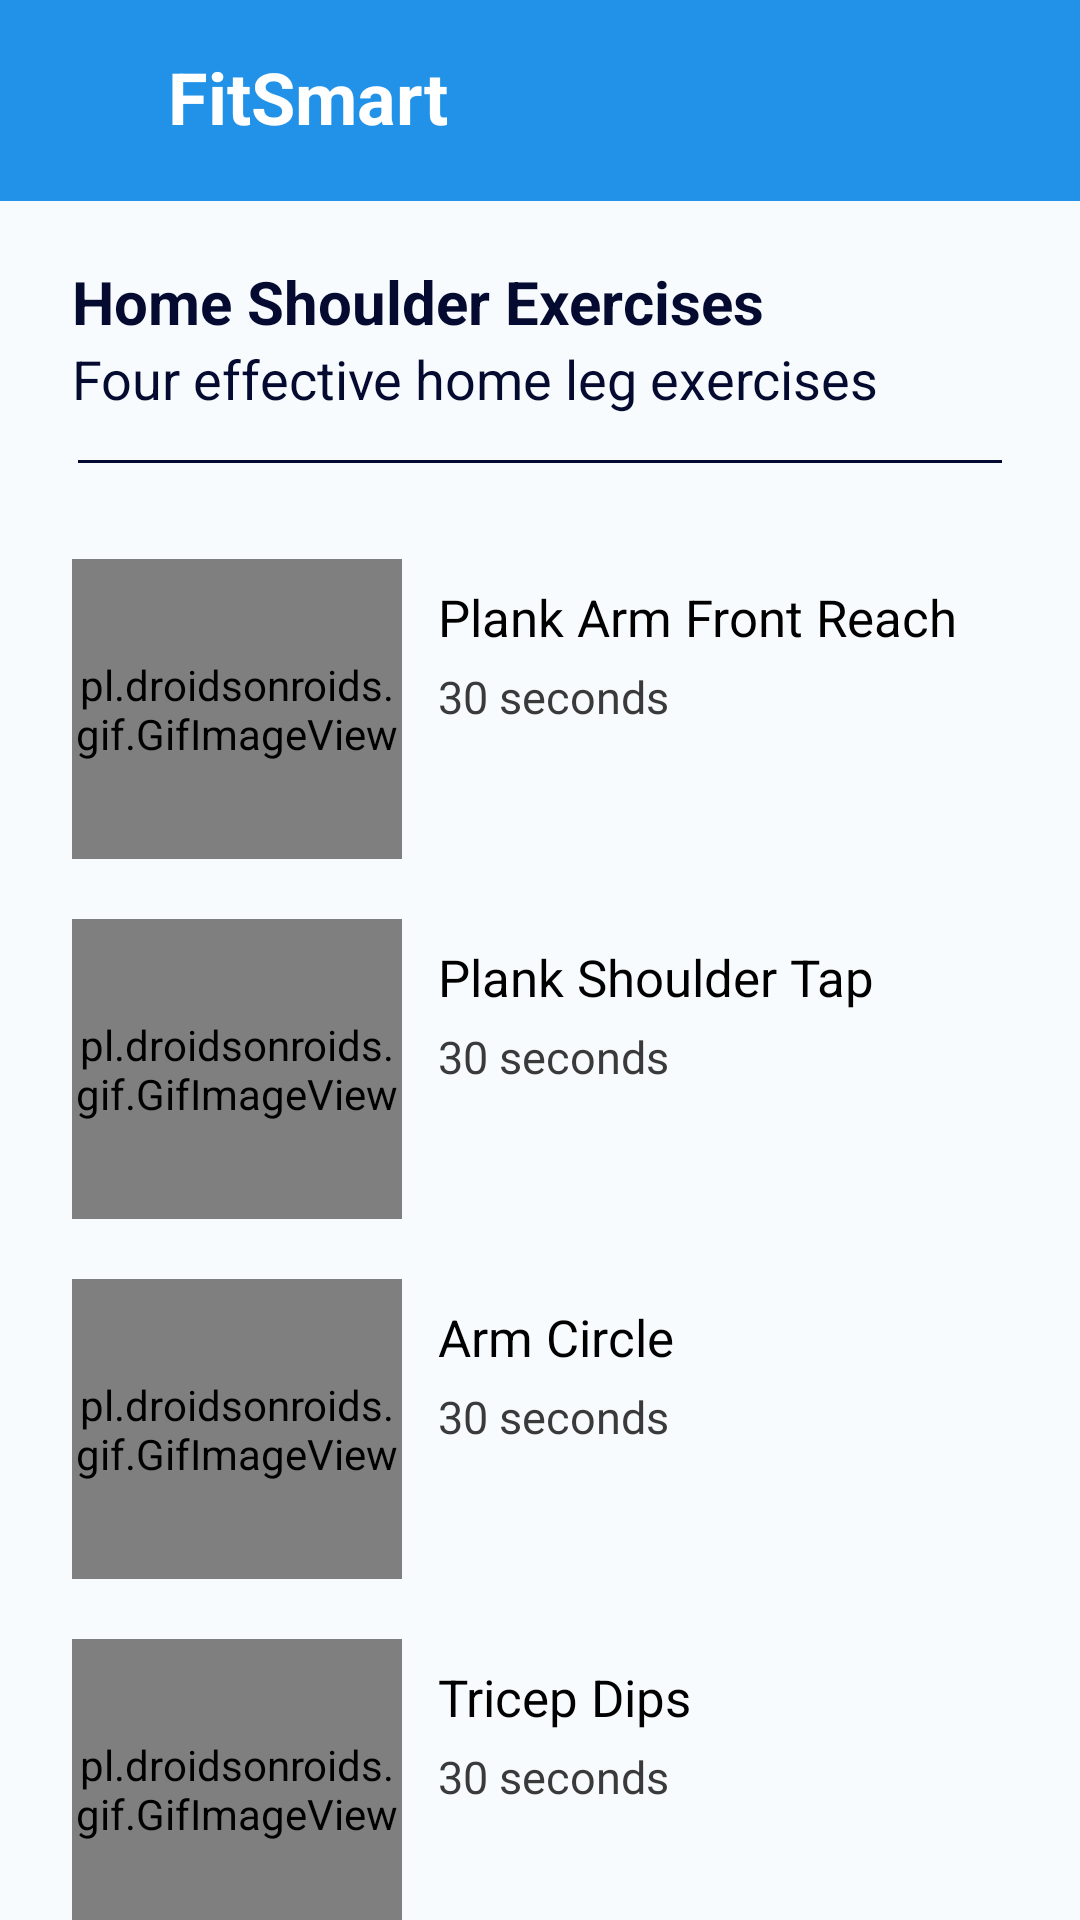

Layout XML and referenced resources for this Android screen:
<!-- AndroidManifest.xml: application theme Theme.FitnessCalculatorMobApp -->
<!-- res/layout/shoulder_workout.xml -->
<?xml version="1.0" encoding="utf-8"?>
<LinearLayout xmlns:android="http://schemas.android.com/apk/res/android"
    xmlns:app="http://schemas.android.com/apk/res-auto"
    xmlns:tools="http://schemas.android.com/tools"
    android:layout_width="match_parent"
    android:layout_height="match_parent"
    android:background="#F8FBFD"
    android:orientation="vertical"
    tools:context=".MainActivity">

    <include layout="@layout/toolbar_layout2" />

    <ScrollView
        android:layout_width="match_parent"
        android:layout_height="wrap_content"
        android:overScrollMode="never"
        android:scrollbars="vertical">

    </ScrollView>

    <TextView
        android:id="@+id/titlepage"
        android:layout_width="wrap_content"
        android:layout_height="wrap_content"
        android:layout_marginStart="24dp"
        android:layout_marginTop="20dp"
        android:lineSpacingExtra="8dp"
        android:text="Home Shoulder Exercises"
        android:textColor="#050A30"
        android:textSize="20sp"
        android:textStyle="bold" />

    <TextView
        android:id="@+id/subtitlepage"
        android:layout_width="wrap_content"
        android:layout_height="wrap_content"
        android:layout_marginStart="24dp"
        android:layout_marginEnd="26dp"
        android:lineSpacingExtra="8dp"
        android:text="Four effective home leg exercises"
        android:textColor="#050A30"
        android:textSize="18sp" />

    <View
        android:id="@+id/divpage"
        android:layout_width="match_parent"
        android:layout_height="1dp"
        android:layout_marginStart="26dp"
        android:layout_marginTop="15dp"
        android:layout_marginEnd="26dp"
        android:background="#050A30" />

    <LinearLayout
        android:id="@+id/fitone"
        android:layout_width="match_parent"
        android:layout_height="wrap_content"
        android:layout_marginStart="24dp"
        android:layout_marginTop="32dp"
        android:layout_marginEnd="8dp"
        android:orientation="horizontal"
        app:layout_constraintEnd_toEndOf="parent"
        app:layout_constraintStart_toStartOf="parent"
        app:layout_constraintTop_toBottomOf="@+id/subintropage">

        <pl.droidsonroids.gif.GifImageView
            android:layout_width="110dp"
            android:layout_height="100dp"
            android:src="@drawable/plank_front_reach" />


        <LinearLayout
            android:layout_width="match_parent"
            android:layout_height="match_parent"
            android:layout_marginLeft="12dp"
            android:layout_marginTop="8dp"
            android:orientation="vertical">

            <TextView
                android:id="@+id/fitonetitle"
                android:layout_width="wrap_content"
                android:layout_height="wrap_content"
                android:text="Plank Arm Front Reach"
                android:textColor="#000000"
                android:textSize="17sp" />


            <TextView
                android:id="@+id/fitonedesc"
                android:layout_width="wrap_content"
                android:layout_height="wrap_content"
                android:layout_marginTop="5dp"
                android:text="30 seconds"
                android:textColor="#3A3A3A"
                android:textSize="15sp" />

        </LinearLayout>

    </LinearLayout>

    <LinearLayout
        android:id="@+id/fittwo"
        android:layout_width="match_parent"
        android:layout_height="wrap_content"
        android:layout_marginStart="24dp"
        android:layout_marginTop="20dp"
        android:layout_marginEnd="8dp"
        android:orientation="horizontal"
        app:layout_constraintEnd_toEndOf="parent"
        app:layout_constraintStart_toStartOf="parent"
        app:layout_constraintTop_toBottomOf="@+id/fitone">

        <pl.droidsonroids.gif.GifImageView
            android:layout_width="110dp"
            android:layout_height="100dp"
            android:src="@drawable/plank_shoulder_taps" />

        <LinearLayout
            android:layout_width="match_parent"
            android:layout_height="match_parent"
            android:layout_marginLeft="12dp"
            android:layout_marginTop="8dp"
            android:orientation="vertical">

            <TextView
                android:id="@+id/fittwotitle"
                android:layout_width="wrap_content"
                android:layout_height="wrap_content"
                android:text="Plank Shoulder Tap"
                android:textColor="#000000"
                android:textSize="17sp" />


            <TextView
                android:id="@+id/fittwodesc"
                android:layout_width="wrap_content"
                android:layout_height="wrap_content"
                android:layout_marginTop="5dp"
                android:text="30 seconds"
                android:textColor="#3A3A3A"
                android:textSize="15sp" />

        </LinearLayout>

    </LinearLayout>

    <LinearLayout
        android:id="@+id/fitthree"
        android:layout_width="match_parent"
        android:layout_height="wrap_content"
        android:layout_marginStart="24dp"
        android:layout_marginTop="20dp"
        android:layout_marginEnd="8dp"
        android:orientation="horizontal"
        app:layout_constraintEnd_toEndOf="parent"
        app:layout_constraintStart_toStartOf="parent"
        app:layout_constraintTop_toBottomOf="@+id/fittwo">

        <pl.droidsonroids.gif.GifImageView
            android:layout_width="110dp"
            android:layout_height="100dp"
            android:src="@drawable/arm_circles" />

        <LinearLayout
            android:layout_width="match_parent"
            android:layout_height="match_parent"
            android:layout_marginLeft="12dp"
            android:layout_marginTop="8dp"
            android:orientation="vertical">

            <TextView
                android:id="@+id/fitthreetitle"
                android:layout_width="wrap_content"
                android:layout_height="wrap_content"
                android:text="Arm Circle"
                android:textColor="#000000"
                android:textSize="17sp" />


            <TextView
                android:id="@+id/fitthreedesc"
                android:layout_width="wrap_content"
                android:layout_height="wrap_content"
                android:layout_marginTop="5dp"
                android:text="30 seconds"
                android:textColor="#3A3A3A"
                android:textSize="15sp" />

        </LinearLayout>

    </LinearLayout>

    <LinearLayout
        android:id="@+id/fitfour"
        android:layout_width="match_parent"
        android:layout_height="wrap_content"
        android:layout_marginStart="24dp"
        android:layout_marginTop="20dp"
        android:layout_marginEnd="8dp"
        android:orientation="horizontal"
        app:layout_constraintEnd_toEndOf="parent"
        app:layout_constraintStart_toStartOf="parent"
        app:layout_constraintTop_toBottomOf="@+id/fitthree">

        <pl.droidsonroids.gif.GifImageView
            android:layout_width="110dp"
            android:layout_height="100dp"
            android:src="@drawable/tricep_dips" />

        <LinearLayout
            android:layout_width="match_parent"
            android:layout_height="match_parent"
            android:layout_marginLeft="12dp"
            android:layout_marginTop="8dp"
            android:orientation="vertical">

            <TextView
                android:id="@+id/fitfourtitle"
                android:layout_width="wrap_content"
                android:layout_height="wrap_content"
                android:text="Tricep Dips"
                android:textColor="#000000"
                android:textSize="17sp" />


            <TextView
                android:id="@+id/fitfourdesc"
                android:layout_width="wrap_content"
                android:layout_height="wrap_content"
                android:layout_marginTop="5dp"
                android:text="30 seconds"
                android:textColor="#3A3A3A"
                android:textSize="15sp" />

        </LinearLayout>

    </LinearLayout>


    <TextView
        android:id="@+id/btnexercise"
        android:layout_width="match_parent"
        android:layout_height="wrap_content"
        android:layout_marginTop="59dp"
        android:background="#2192e8"
        android:gravity="center"
        android:padding="15dp"
        android:text="WORKOUT NOW"
        android:textAlignment="center"
        android:textColor="#ffffff"
        android:textSize="18sp"
        android:textStyle="bold" />

</LinearLayout>
<!-- res/layout/toolbar_layout2.xml (included above) -->
<?xml version="1.0" encoding="utf-8"?>
<RelativeLayout xmlns:android="http://schemas.android.com/apk/res/android"
    xmlns:app="http://schemas.android.com/apk/res-auto"
    android:orientation="vertical"
    android:layout_width="match_parent"
    android:layout_height="wrap_content"
    android:background="#2192e8">

    <RelativeLayout
        android:layout_width="match_parent"
        android:layout_height="wrap_content"
        android:padding="16dp">

        <ImageView
            android:id="@+id/menuicon"
            android:layout_width="35dp"
            android:layout_height="35dp"
            android:src="@drawable/menu" />

        <TextView
            android:id="@+id/title"
            android:layout_width="wrap_content"
            android:layout_height="wrap_content"
            android:text="FitSmart"
            android:layout_marginStart="40dp"
            android:textColor="#ffffff"
            android:textStyle="bold"
            android:textSize="24sp"/>

        <ImageView
            android:id="@+id/back"
            android:layout_width="35dp"
            android:layout_height="wrap_content"
            android:layout_alignParentEnd="true"
            android:layout_centerVertical="true"
            android:src="@drawable/arrow_back" />

    </RelativeLayout>

</RelativeLayout>
<!-- resources referenced by this layout -->
<resources>
  <style name="Theme.FitnessCalculatorMobApp" parent="Theme.MaterialComponents.DayNight.NoActionBar">
          
          <item name="colorPrimary">@color/purple_500</item>
          <item name="colorPrimaryVariant">@color/purple_700</item>
          <item name="colorOnPrimary">@color/white</item>
          
          <item name="colorSecondary">@color/teal_200</item>
          <item name="colorSecondaryVariant">@color/teal_700</item>
          <item name="colorOnSecondary">@color/black</item>
          
          <item name="android:statusBarColor">?attr/colorPrimaryVariant</item>
          
      </style>
  <color name="purple_500">#FF6200EE</color>
  <color name="purple_700">#FF3700B3</color>
  <color name="white">#FFFFFFFF</color>
  <color name="teal_200">#FF03DAC5</color>
  <color name="teal_700">#FF018786</color>
  <color name="black">#FF000000</color>
</resources>
